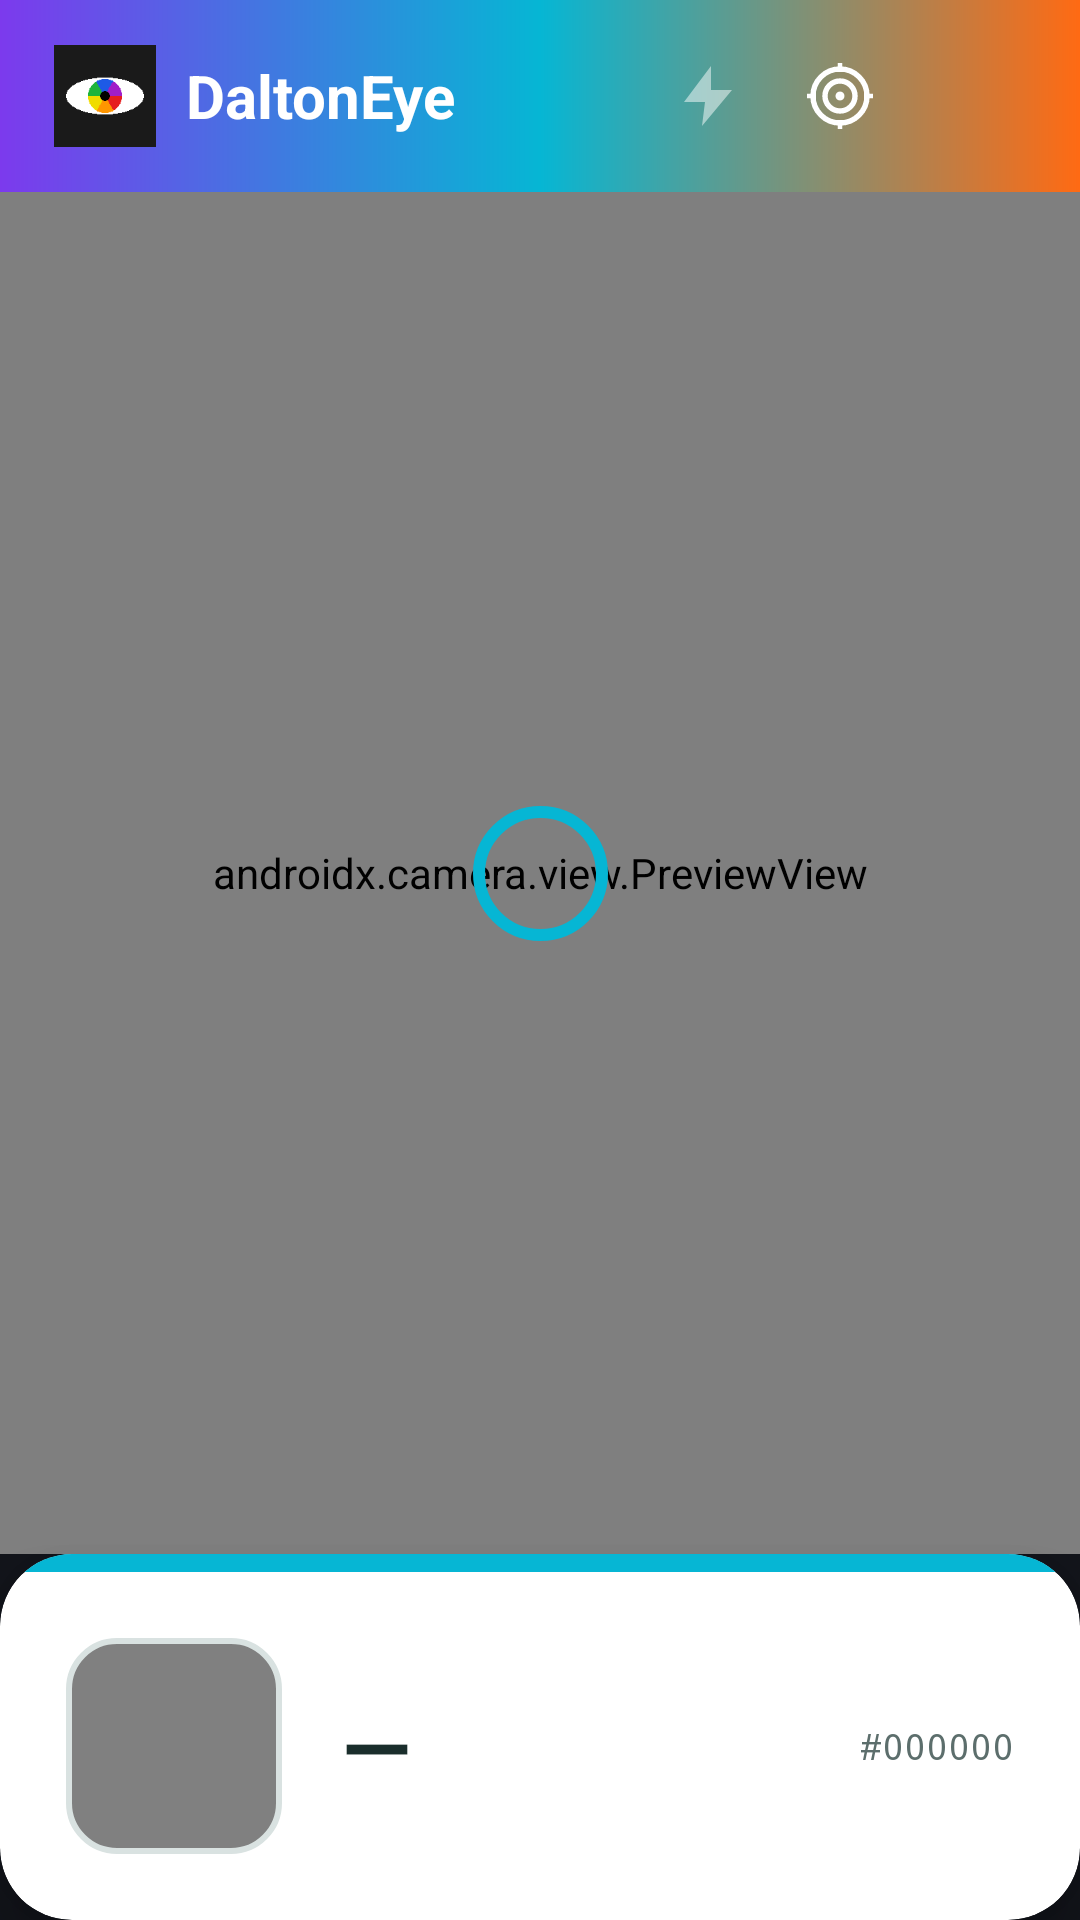

Reconstruct the res/layout file that produces this screen, plus the resources it refers to.
<!-- AndroidManifest.xml: application theme Theme.DaltonEye -->
<!-- res/layout/activity_main.xml -->
<?xml version="1.0" encoding="utf-8"?>
<androidx.constraintlayout.widget.ConstraintLayout xmlns:android="http://schemas.android.com/apk/res/android"
    xmlns:app="http://schemas.android.com/apk/res-auto"
    android:layout_width="match_parent"
    android:layout_height="match_parent"
    android:background="@color/fond_sombre">

    
    <LinearLayout
        android:id="@+id/entete"
        android:layout_width="0dp"
        android:layout_height="wrap_content"
        android:orientation="horizontal"
        android:gravity="center_vertical"
        android:background="@drawable/degrade_entete"
        android:paddingStart="18dp"
        android:paddingEnd="18dp"
        android:paddingTop="14dp"
        android:paddingBottom="14dp"
        app:layout_constraintTop_toTopOf="parent"
        app:layout_constraintStart_toStartOf="parent"
        app:layout_constraintEnd_toEndOf="parent">

        <ImageView
            android:layout_width="34dp"
            android:layout_height="34dp"
            android:src="@mipmap/ic_launcher"
            android:contentDescription="Logo DaltonEye" />

        <TextView
            android:layout_width="wrap_content"
            android:layout_height="wrap_content"
            android:layout_marginStart="10dp"
            android:text="DaltonEye"
            android:textSize="20sp"
            android:textStyle="bold"
            android:textColor="@color/texte_clair" />

        <View
            android:layout_width="0dp"
            android:layout_height="1dp"
            android:layout_weight="1" />

        <TextView
            android:id="@+id/texteCompteACalibration"
            android:layout_width="wrap_content"
            android:layout_height="wrap_content"
            android:layout_marginEnd="12dp"
            android:textColor="@color/texte_clair"
            android:textSize="13sp"
            android:text="" />

        <ImageButton
            android:id="@+id/boutonFlash"
            android:layout_width="36dp"
            android:layout_height="36dp"
            android:layout_marginEnd="8dp"
            android:alpha="0.5"
            android:background="@android:color/transparent"
            android:src="@drawable/ic_flash"
            android:contentDescription="Activer/desactiver la lampe torche"
            app:tint="@color/texte_clair" />

        <ImageButton
            android:id="@+id/boutonCalibrerManuel"
            android:layout_width="36dp"
            android:layout_height="36dp"
            android:background="@android:color/transparent"
            android:src="@drawable/ic_calibrer"
            android:contentDescription="Calibrer maintenant"
            app:tint="@color/texte_clair" />

        <ImageButton
            android:id="@+id/boutonParametres"
            android:layout_width="36dp"
            android:layout_height="36dp"
            android:layout_marginStart="8dp"
            android:background="@android:color/transparent"
            android:src="@drawable/ic_parametres"
            android:contentDescription="Paramètres"
            app:tint="@color/texte_clair" />

    </LinearLayout>

    
    <androidx.camera.view.PreviewView
        android:id="@+id/previewCamera"
        android:layout_width="0dp"
        android:layout_height="0dp"
        android:background="@color/fond_camera"
        app:layout_constraintTop_toBottomOf="@id/entete"
        app:layout_constraintStart_toStartOf="parent"
        app:layout_constraintEnd_toEndOf="parent"
        app:layout_constraintBottom_toTopOf="@id/carteResultat" />

    
    <View
        android:id="@+id/reticule"
        android:layout_width="45dp"
        android:layout_height="45dp"
        android:background="@drawable/reticule_zone"
        app:layout_constraintTop_toTopOf="@id/previewCamera"
        app:layout_constraintBottom_toBottomOf="@id/previewCamera"
        app:layout_constraintStart_toStartOf="@id/previewCamera"
        app:layout_constraintEnd_toEndOf="@id/previewCamera" />

    
    <androidx.cardview.widget.CardView
        android:id="@+id/carteResultat"
        android:layout_width="0dp"
        android:layout_height="wrap_content"
        app:cardCornerRadius="24dp"
        app:cardElevation="12dp"
        app:cardBackgroundColor="@color/carte_blanc"
        app:cardPreventCornerOverlap="false"
        app:layout_constraintBottom_toBottomOf="parent"
        app:layout_constraintStart_toStartOf="parent"
        app:layout_constraintEnd_toEndOf="parent">

        <LinearLayout
            android:layout_width="match_parent"
            android:layout_height="wrap_content"
            android:orientation="vertical">

            
            <View
                android:id="@+id/barreAccentResultat"
                android:layout_width="match_parent"
                android:layout_height="6dp"
                android:background="@color/daltoneye_cyan" />

            <LinearLayout
                android:layout_width="match_parent"
                android:layout_height="wrap_content"
                android:orientation="horizontal"
                android:gravity="center_vertical"
                android:padding="22dp">

                
                <View
                    android:id="@+id/carreCouleurCaptee"
                    android:layout_width="72dp"
                    android:layout_height="72dp"
                    android:background="@drawable/forme_couleur_captee" />

                <TextView
                    android:id="@+id/nomFamilleCouleur"
                    android:layout_width="0dp"
                    android:layout_height="wrap_content"
                    android:layout_weight="1"
                    android:layout_marginStart="20dp"
                    android:text="—"
                    android:textColor="@color/texte_principal"
                    android:textSize="30sp"
                    android:textStyle="bold" />

                <TextView
                    android:id="@+id/texteHexCapte"
                    android:layout_width="wrap_content"
                    android:layout_height="wrap_content"
                    android:layout_marginStart="8dp"
                    android:text="#000000"
                    android:textColor="@color/texte_secondaire"
                    android:textSize="12sp"
                    android:fontFamily="monospace" />

                <TextView
                    android:id="@+id/badgeSature"
                    android:layout_width="wrap_content"
                    android:layout_height="wrap_content"
                    android:layout_marginStart="8dp"
                    android:text="Trop de lumière"
                    android:textColor="@color/texte_clair"
                    android:textSize="12sp"
                    android:textStyle="bold"
                    android:background="@drawable/fond_badge_sature"
                    android:paddingStart="10dp"
                    android:paddingEnd="10dp"
                    android:paddingTop="4dp"
                    android:paddingBottom="4dp"
                    android:visibility="gone" />

                <TextView
                    android:id="@+id/badgeFige"
                    android:layout_width="wrap_content"
                    android:layout_height="wrap_content"
                    android:text="Figé"
                    android:textColor="@color/texte_clair"
                    android:textSize="12sp"
                    android:textStyle="bold"
                    android:background="@drawable/fond_badge_fige"
                    android:paddingStart="10dp"
                    android:paddingEnd="10dp"
                    android:paddingTop="4dp"
                    android:paddingBottom="4dp"
                    android:visibility="gone" />

            </LinearLayout>

        </LinearLayout>

    </androidx.cardview.widget.CardView>

    
    <include
        android:id="@+id/ecranCalibration"
        layout="@layout/vue_calibration"
        android:layout_width="0dp"
        android:layout_height="0dp"
        android:visibility="gone"
        app:layout_constraintTop_toTopOf="parent"
        app:layout_constraintBottom_toBottomOf="parent"
        app:layout_constraintStart_toStartOf="parent"
        app:layout_constraintEnd_toEndOf="parent" />

</androidx.constraintlayout.widget.ConstraintLayout>
<!-- res/layout/vue_calibration.xml (included above) -->
<?xml version="1.0" encoding="utf-8"?>
<FrameLayout xmlns:android="http://schemas.android.com/apk/res/android"
    android:id="@+id/racineCalibration"
    android:layout_width="match_parent"
    android:layout_height="match_parent"
    android:background="#CC12141A">

    <androidx.cardview.widget.CardView
        android:layout_width="300dp"
        android:layout_height="wrap_content"
        android:layout_gravity="center"
        app:cardCornerRadius="24dp"
        app:cardElevation="16dp"
        app:cardBackgroundColor="@color/carte_blanc"
        xmlns:app="http://schemas.android.com/apk/res-auto">

        <LinearLayout
            android:layout_width="match_parent"
            android:layout_height="wrap_content"
            android:orientation="vertical">

            <View
                android:layout_width="match_parent"
                android:layout_height="6dp"
                android:background="@drawable/degrade_entete" />

            <LinearLayout
                android:layout_width="match_parent"
                android:layout_height="wrap_content"
                android:orientation="vertical"
                android:gravity="center"
                android:padding="28dp">

                <TextView
                    android:id="@+id/titreCalibration"
                    android:layout_width="wrap_content"
                    android:layout_height="wrap_content"
                    android:text="Calibration nécessaire"
                    android:textColor="@color/texte_principal"
                    android:textSize="20sp"
                    android:textStyle="bold"
                    android:gravity="center" />

                <TextView
                    android:id="@+id/messageCalibration"
                    android:layout_width="wrap_content"
                    android:layout_height="wrap_content"
                    android:layout_marginTop="12dp"
                    android:text="Pointe l'appareil vers une feuille blanche ou un objet neutre, bien éclairé, puis valide."
                    android:textColor="@color/texte_secondaire"
                    android:textSize="14sp"
                    android:gravity="center" />

                <Button
                    android:id="@+id/boutonCalibrer"
                    android:layout_width="match_parent"
                    android:layout_height="48dp"
                    android:layout_marginTop="22dp"
                    android:background="@drawable/fond_bouton_calibrer"
                    android:text="Calibrer sur ce blanc"
                    android:textAllCaps="false"
                    android:textColor="@color/texte_clair"
                    android:textSize="15sp" />

            </LinearLayout>

        </LinearLayout>

    </androidx.cardview.widget.CardView>

</FrameLayout>
<!-- resources referenced by this layout -->
<resources>
  <color name="carte_blanc">#FFFFFF</color>
  <color name="daltoneye_cyan">#06B6D4</color>
  <color name="fond_camera">#0A0B0E</color>
  <color name="fond_sombre">#12141A</color>
  <color name="texte_clair">#FFFFFF</color>
  <color name="texte_principal">#1A2E2C</color>
  <color name="texte_secondaire">#5C6E6C</color>
  <!-- drawable degrade_entete (drawable) -->
  <?xml version="1.0" encoding="utf-8"?>
  <shape xmlns:android="http://schemas.android.com/apk/res/android"
      android:shape="rectangle">
      <gradient
          android:startColor="@color/daltoneye_violet"
          android:centerColor="@color/daltoneye_cyan"
          android:endColor="@color/daltoneye_orange"
          android:angle="0" />
  </shape>
  <!-- drawable fond_badge_fige (drawable) -->
  <?xml version="1.0" encoding="utf-8"?>
  <shape xmlns:android="http://schemas.android.com/apk/res/android"
      android:shape="rectangle">
      <solid android:color="@color/daltoneye_violet" />
      <corners android:radius="12dp" />
  </shape>
  <!-- drawable fond_badge_sature (drawable) -->
  <?xml version="1.0" encoding="utf-8"?>
  <shape xmlns:android="http://schemas.android.com/apk/res/android"
      android:shape="rectangle">
      <solid android:color="@color/daltoneye_orange" />
      <corners android:radius="12dp" />
  </shape>
  <!-- drawable fond_bouton_calibrer (drawable) -->
  <?xml version="1.0" encoding="utf-8"?>
  <ripple xmlns:android="http://schemas.android.com/apk/res/android"
      android:color="@color/bordure_legere">
      <item>
          <shape android:shape="rectangle">
              <gradient
                  android:startColor="@color/daltoneye_violet"
                  android:endColor="@color/daltoneye_cyan"
                  android:angle="0" />
              <corners android:radius="24dp" />
          </shape>
      </item>
  </ripple>
  <!-- drawable forme_couleur_captee (drawable) -->
  <?xml version="1.0" encoding="utf-8"?>
  <shape xmlns:android="http://schemas.android.com/apk/res/android"
      android:shape="rectangle">
      <solid android:color="#808080" />
      <corners android:radius="16dp" />
      <stroke android:width="2dp" android:color="@color/bordure_legere" />
  </shape>
  <!-- drawable ic_flash (drawable) -->
  <vector xmlns:android="http://schemas.android.com/apk/res/android"
      android:width="24dp"
      android:height="24dp"
      android:viewportWidth="24"
      android:viewportHeight="24">
      <path
          android:fillColor="#FF000000"
          android:pathData="M13,2 L4,14 L11,14 L10,22 L20,10 L13,10 Z" />
  </vector>
  <!-- drawable reticule_zone (drawable) -->
  <?xml version="1.0" encoding="utf-8"?>
  <shape xmlns:android="http://schemas.android.com/apk/res/android"
      android:shape="oval">
      <stroke android:width="4dp" android:color="@color/daltoneye_cyan" />
      <solid android:color="#00000000" />
  </shape>
  <style name="Theme.DaltonEye" parent="Theme.AppCompat.NoActionBar">
          <item name="colorPrimary">@color/fond_sombre</item>
          <item name="android:windowBackground">@color/fond_sombre</item>
      </style>
  <color name="daltoneye_violet">#7C3AED</color>
  <color name="daltoneye_orange">#FF6A13</color>
  <color name="bordure_legere">#D9E2E1</color>
</resources>
